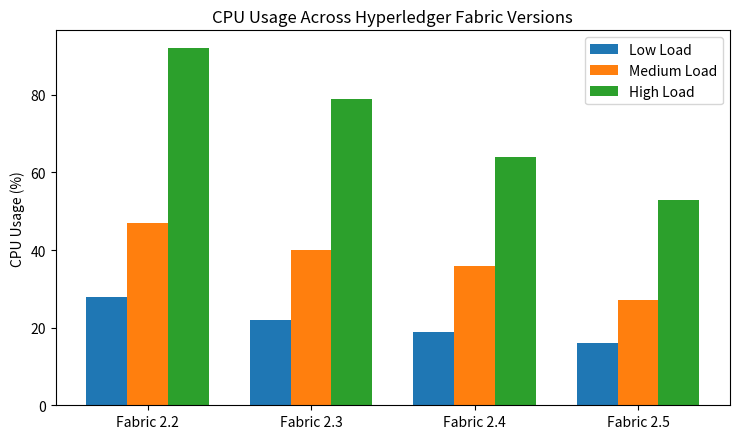

The script that saved this image:
from __future__ import annotations
import pathlib
import pandas as pd
import matplotlib.pyplot as plt

DATA = {
    "Fabric 2.2": {"Low": 28, "Medium": 47, "High": 92},
    "Fabric 2.3": {"Low": 22, "Medium": 40, "High": 79},
    "Fabric 2.4": {"Low": 19, "Medium": 36, "High": 64},
    "Fabric 2.5": {"Low": 16, "Medium": 27, "High": 53},
}

def main(figdir: pathlib.Path, tabdir: pathlib.Path):
    df = pd.DataFrame(DATA).T.reset_index().rename(columns={"index": "Platform"})
    tabdir.mkdir(parents=True, exist_ok=True)
    df.to_csv(tabdir / "cpu_model.csv", index=False)

    figdir.mkdir(parents=True, exist_ok=True)
    fig, ax = plt.subplots(figsize=(7.5, 4.5))
    x = range(len(df)); w = 0.25
    for i, load in enumerate(["Low", "Medium", "High"]):
        ax.bar([p + (i - 1) * w for p in x], df[load], width=w, label=f"{load} Load")
    ax.set_xticks(list(x)); ax.set_xticklabels(df.Platform)
    ax.set_ylabel("CPU Usage (%)")
    ax.set_title("CPU Usage Across Hyperledger Fabric Versions")
    ax.legend()
    fig.tight_layout()
    fig.savefig(figdir / "fig9_cpu.png", dpi=200)
    plt.close(fig)
    print("[cpu] wrote fig9")

if __name__ == "__main__":
    main(pathlib.Path("results/figures"), pathlib.Path("results/tables"))
